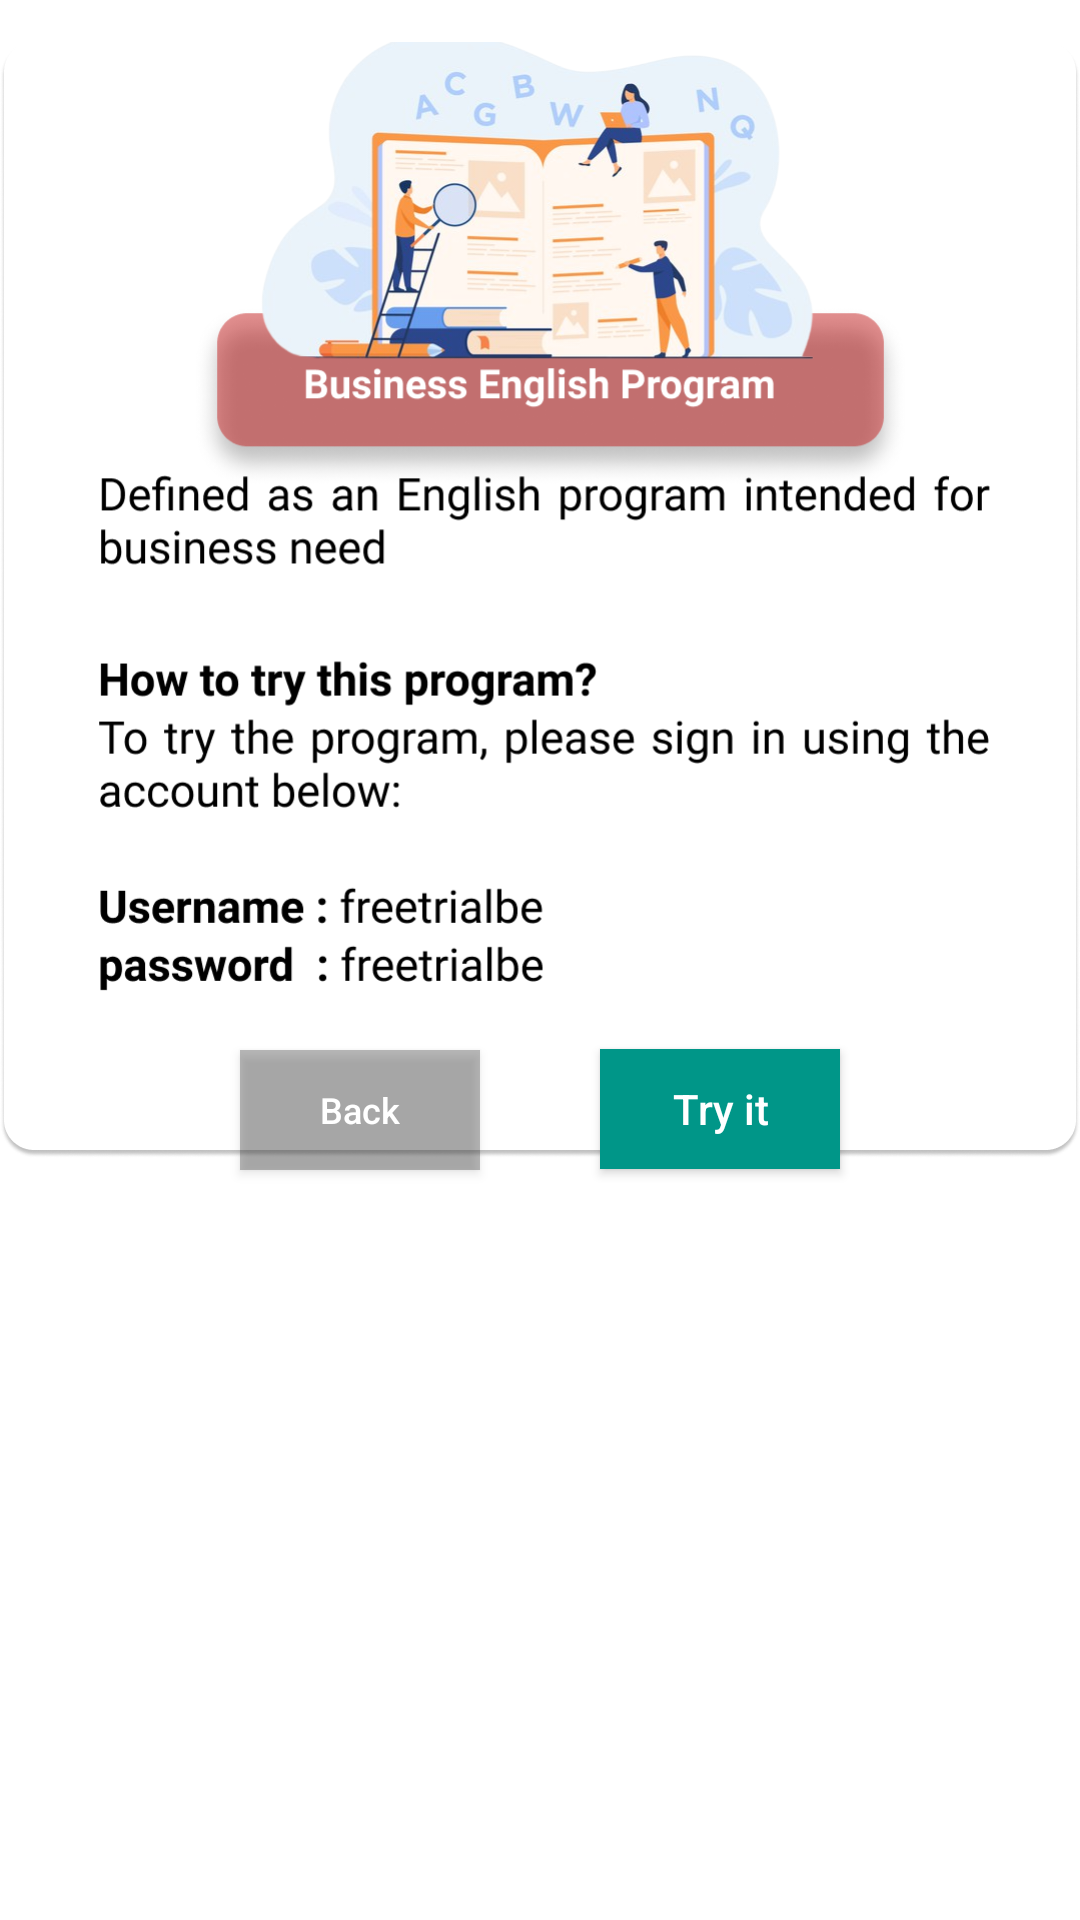

The Android layout XML behind this screen, and the referenced resources:
<!-- AndroidManifest.xml: application theme Theme.Mobileenglish -->
<!-- res/layout/be_screen.xml -->
<?xml version="1.0" encoding="utf-8"?>
<RelativeLayout xmlns:android="http://schemas.android.com/apk/res/android"
    android:layout_width="match_parent"
    android:layout_height="match_parent"
    xmlns:app="http://schemas.android.com/apk/res-auto">
    <RelativeLayout
        android:id="@+id/internet_layout"

        android:layout_width="400dp"
        android:layout_height="400dp"
        android:background="@drawable/dialog_bg">

        <ImageView
            android:id="@+id/imageView3"
            android:layout_width="wrap_content"
            android:layout_height="wrap_content"
            android:layout_gravity="center"
            android:layout_x="156dp"
            android:layout_y="186dp"
            app:srcCompat="@drawable/be_detail" />

        <LinearLayout
            android:layout_width="match_parent"
            android:layout_height="wrap_content"
            android:layout_alignParentBottom="true"
            android:background="#00FFFFFF"
            android:gravity="center"
            android:orientation="vertical">

            <Button
                android:id="@+id/btn_signin_be"
                android:layout_width="80dp"
                android:layout_height="40dp"
                android:layout_marginLeft="60dp"
                android:layout_marginTop="5dp"
                android:layout_marginBottom="-65dp"
                android:layout_x="158dp"
                android:layout_y="514dp"
                android:background="#009688"
                android:backgroundTint="#009688"
                android:onClick="AboutPrograms"
                android:text="Try it"
                android:textAllCaps="false"
                android:textColor="#FFFFFF" />

            <Button
                android:id="@+id/btn_back_be"
                android:layout_width="80dp"
                android:layout_height="40dp"
                android:layout_marginTop="25dp"
                android:layout_marginRight="60dp"
                android:layout_marginBottom="-10dp"
                android:layout_x="158dp"
                android:layout_y="514dp"
                android:background="#99424242"
                android:backgroundTint="#99424242"
                android:onClick="AboutPrograms"
                android:text="Back"
                android:textSize="12dp"
                android:textAllCaps="false"
                android:textColor="#FFFFFF" />

        </LinearLayout>

    </RelativeLayout>
</RelativeLayout>
<!-- resources referenced by this layout -->
<resources>
  <!-- drawable be_detail: png bitmap (drawable, 247348 bytes) -->
  <style name="Theme.Mobileenglish" parent="Theme.MaterialComponents.DayNight.DarkActionBar">
          
          <item name="colorPrimary">@color/purple_500</item>
          <item name="colorPrimaryVariant">@color/purple_200</item>
          <item name="colorOnPrimary">@color/white</item>
          
          <item name="colorSecondary">@color/teal_200</item>
          <item name="colorSecondaryVariant">@color/teal_700</item>
          <item name="colorOnSecondary">@color/black</item>
          
          <item name="android:statusBarColor" tools:targetApi="l">?attr/colorPrimaryVariant</item>
          
      </style>
  <color name="purple_500">#009688</color>
  <color name="purple_200" />
  <color name="white" />
  <color name="teal_200" />
  <color name="teal_700" />
  <color name="black" />
</resources>
